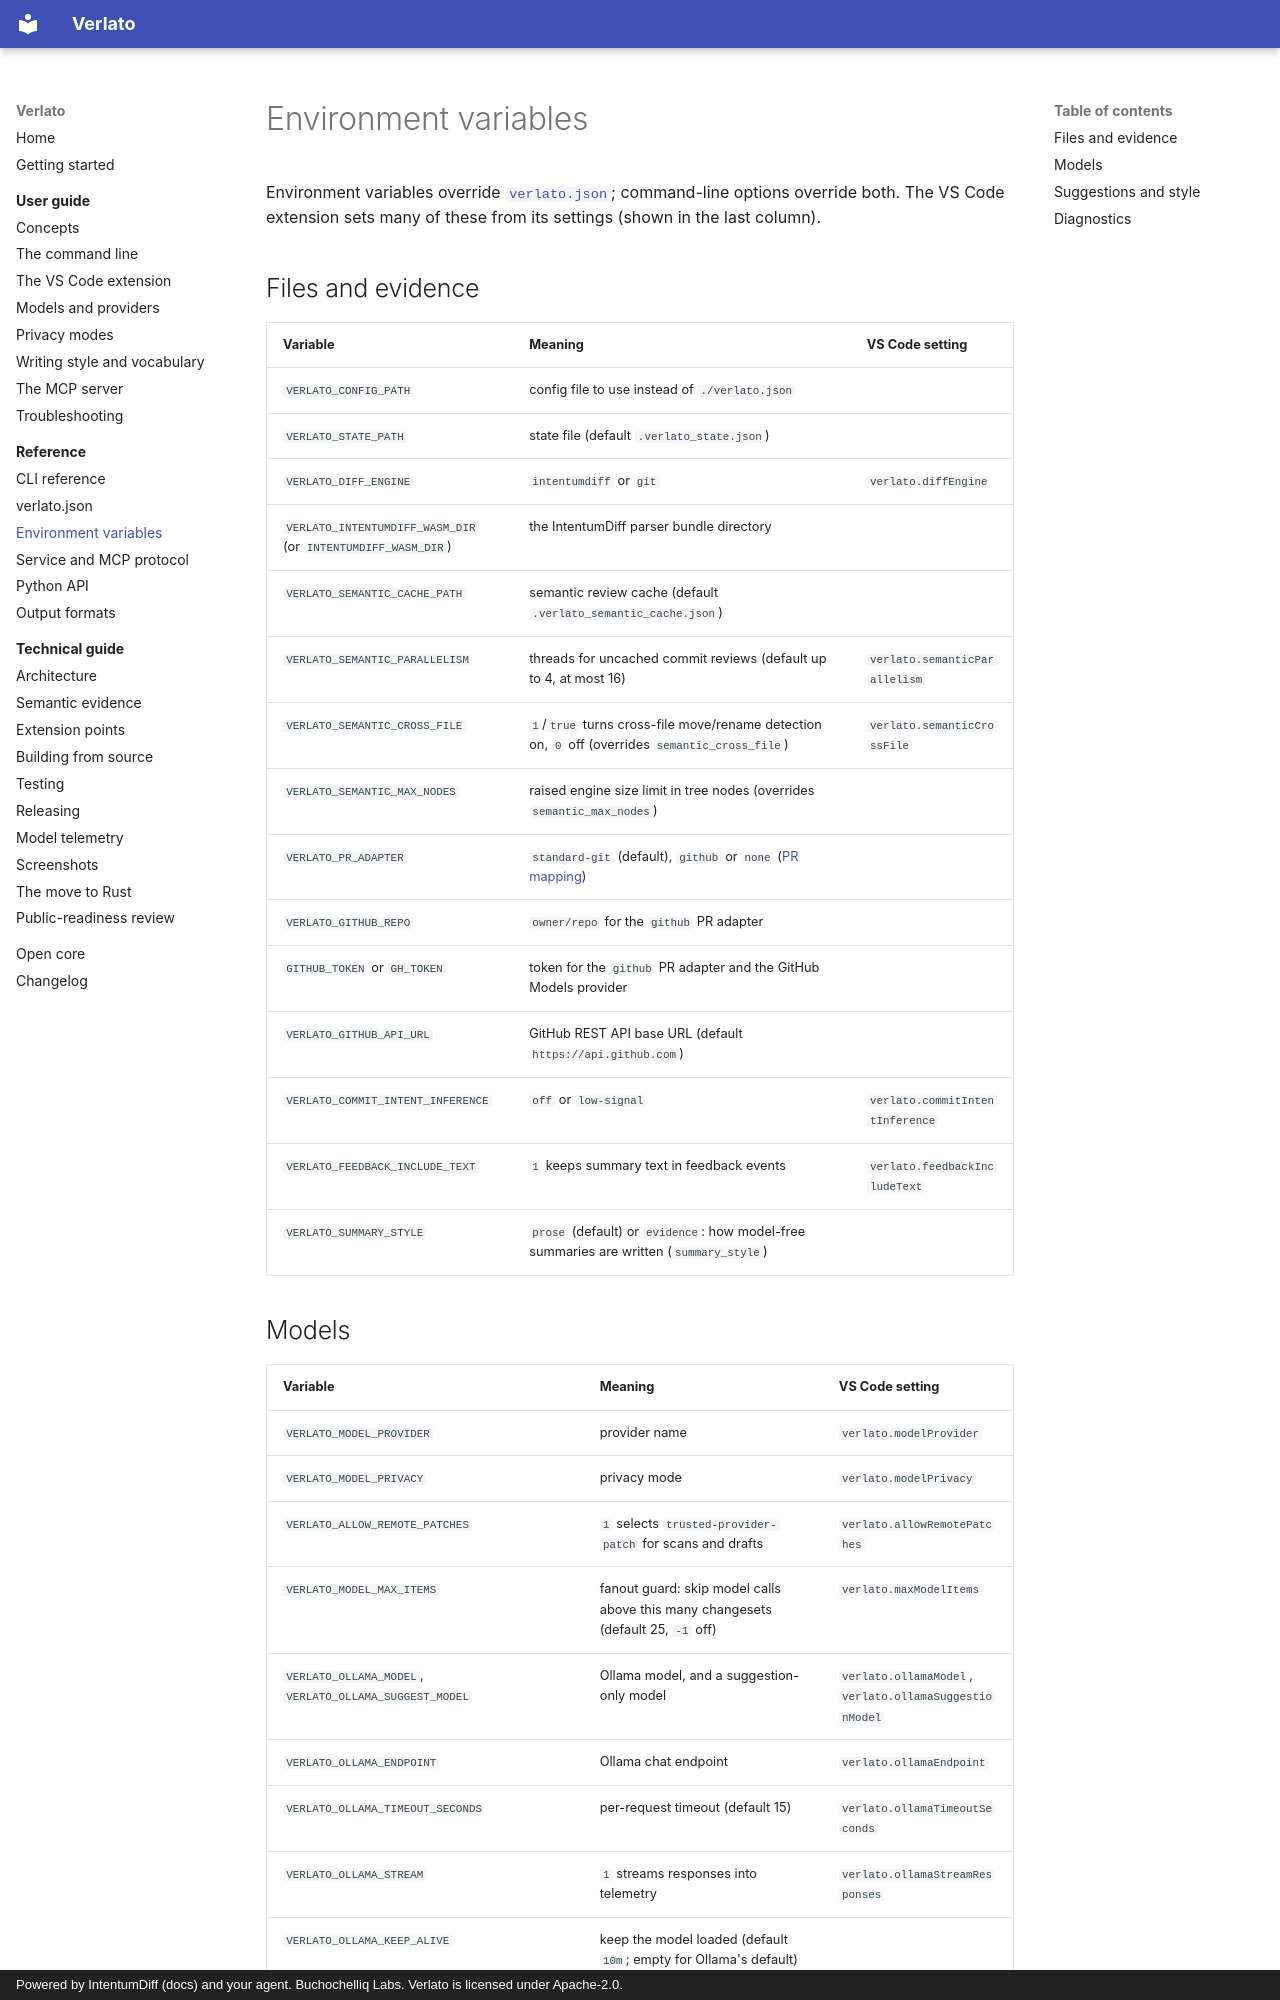

repository: buchochelliq-labs/verlato-core · page: reference/environment/index.html · generator: mkdocs · copyright: Powered by IntentumDiff (docs) and your agent. Buchochelliq Labs. Verlato is licensed under Apache-2.0.

# Environment variables

Environment variables override [`verlato.json`](configuration.md); command-line options
override both. The VS Code extension sets many of these from its settings (shown in the last
column).

## Files and evidence

| Variable | Meaning | VS Code setting |
|---|---|---|
| `VERLATO_CONFIG_PATH` | config file to use instead of `./verlato.json` | |
| `VERLATO_STATE_PATH` | state file (default `.verlato_state.json`) | |
| `VERLATO_DIFF_ENGINE` | `intentumdiff` or `git` | `verlato.diffEngine` |
| `VERLATO_INTENTUMDIFF_WASM_DIR` (or `INTENTUMDIFF_WASM_DIR`) | the IntentumDiff parser bundle directory | |
| `VERLATO_SEMANTIC_CACHE_PATH` | semantic review cache (default `.verlato_semantic_cache.json`) | |
| `VERLATO_SEMANTIC_PARALLELISM` | threads for uncached commit reviews (default up to 4, at most 16) | `verlato.semanticParallelism` |
| `VERLATO_SEMANTIC_CROSS_FILE` | `1`/`true` turns cross-file move/rename detection on, `0` off (overrides `semantic_cross_file`) | `verlato.semanticCrossFile` |
| `VERLATO_SEMANTIC_MAX_NODES` | raised engine size limit in tree nodes (overrides `semantic_max_nodes`) | |
| `VERLATO_PR_ADAPTER` | `standard-git` (default), `github` or `none` ([PR mapping](../guide/concepts.md#pull-request-mapping)) | |
| `VERLATO_GITHUB_REPO` | `owner/repo` for the `github` PR adapter | |
| `GITHUB_TOKEN` or `GH_TOKEN` | token for the `github` PR adapter and the GitHub Models provider | |
| `VERLATO_GITHUB_API_URL` | GitHub REST API base URL (default `https://api.github.com`) | |
| `VERLATO_COMMIT_INTENT_INFERENCE` | `off` or `low-signal` | `verlato.commitIntentInference` |
| `VERLATO_FEEDBACK_INCLUDE_TEXT` | `1` keeps summary text in feedback events | `verlato.feedbackIncludeText` |
| `VERLATO_SUMMARY_STYLE` | `prose` (default) or `evidence`: how model-free summaries are written (`summary_style`) | |
